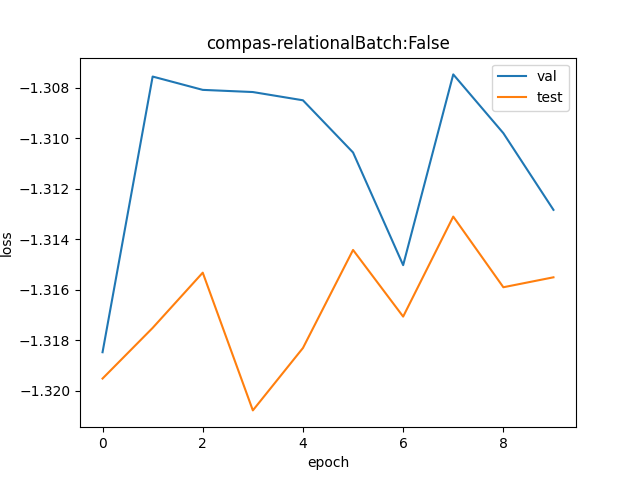

Values plotted in this chart, from the file beside it:
val, test
0.2675, 0.2673
0.2705, 0.2678
0.2703, 0.2684
0.2703, 0.2669
0.2702, 0.2676
0.2697, 0.2686
0.2685, 0.2679
0.2705, 0.269
0.2699, 0.2682
0.2691, 0.2683
